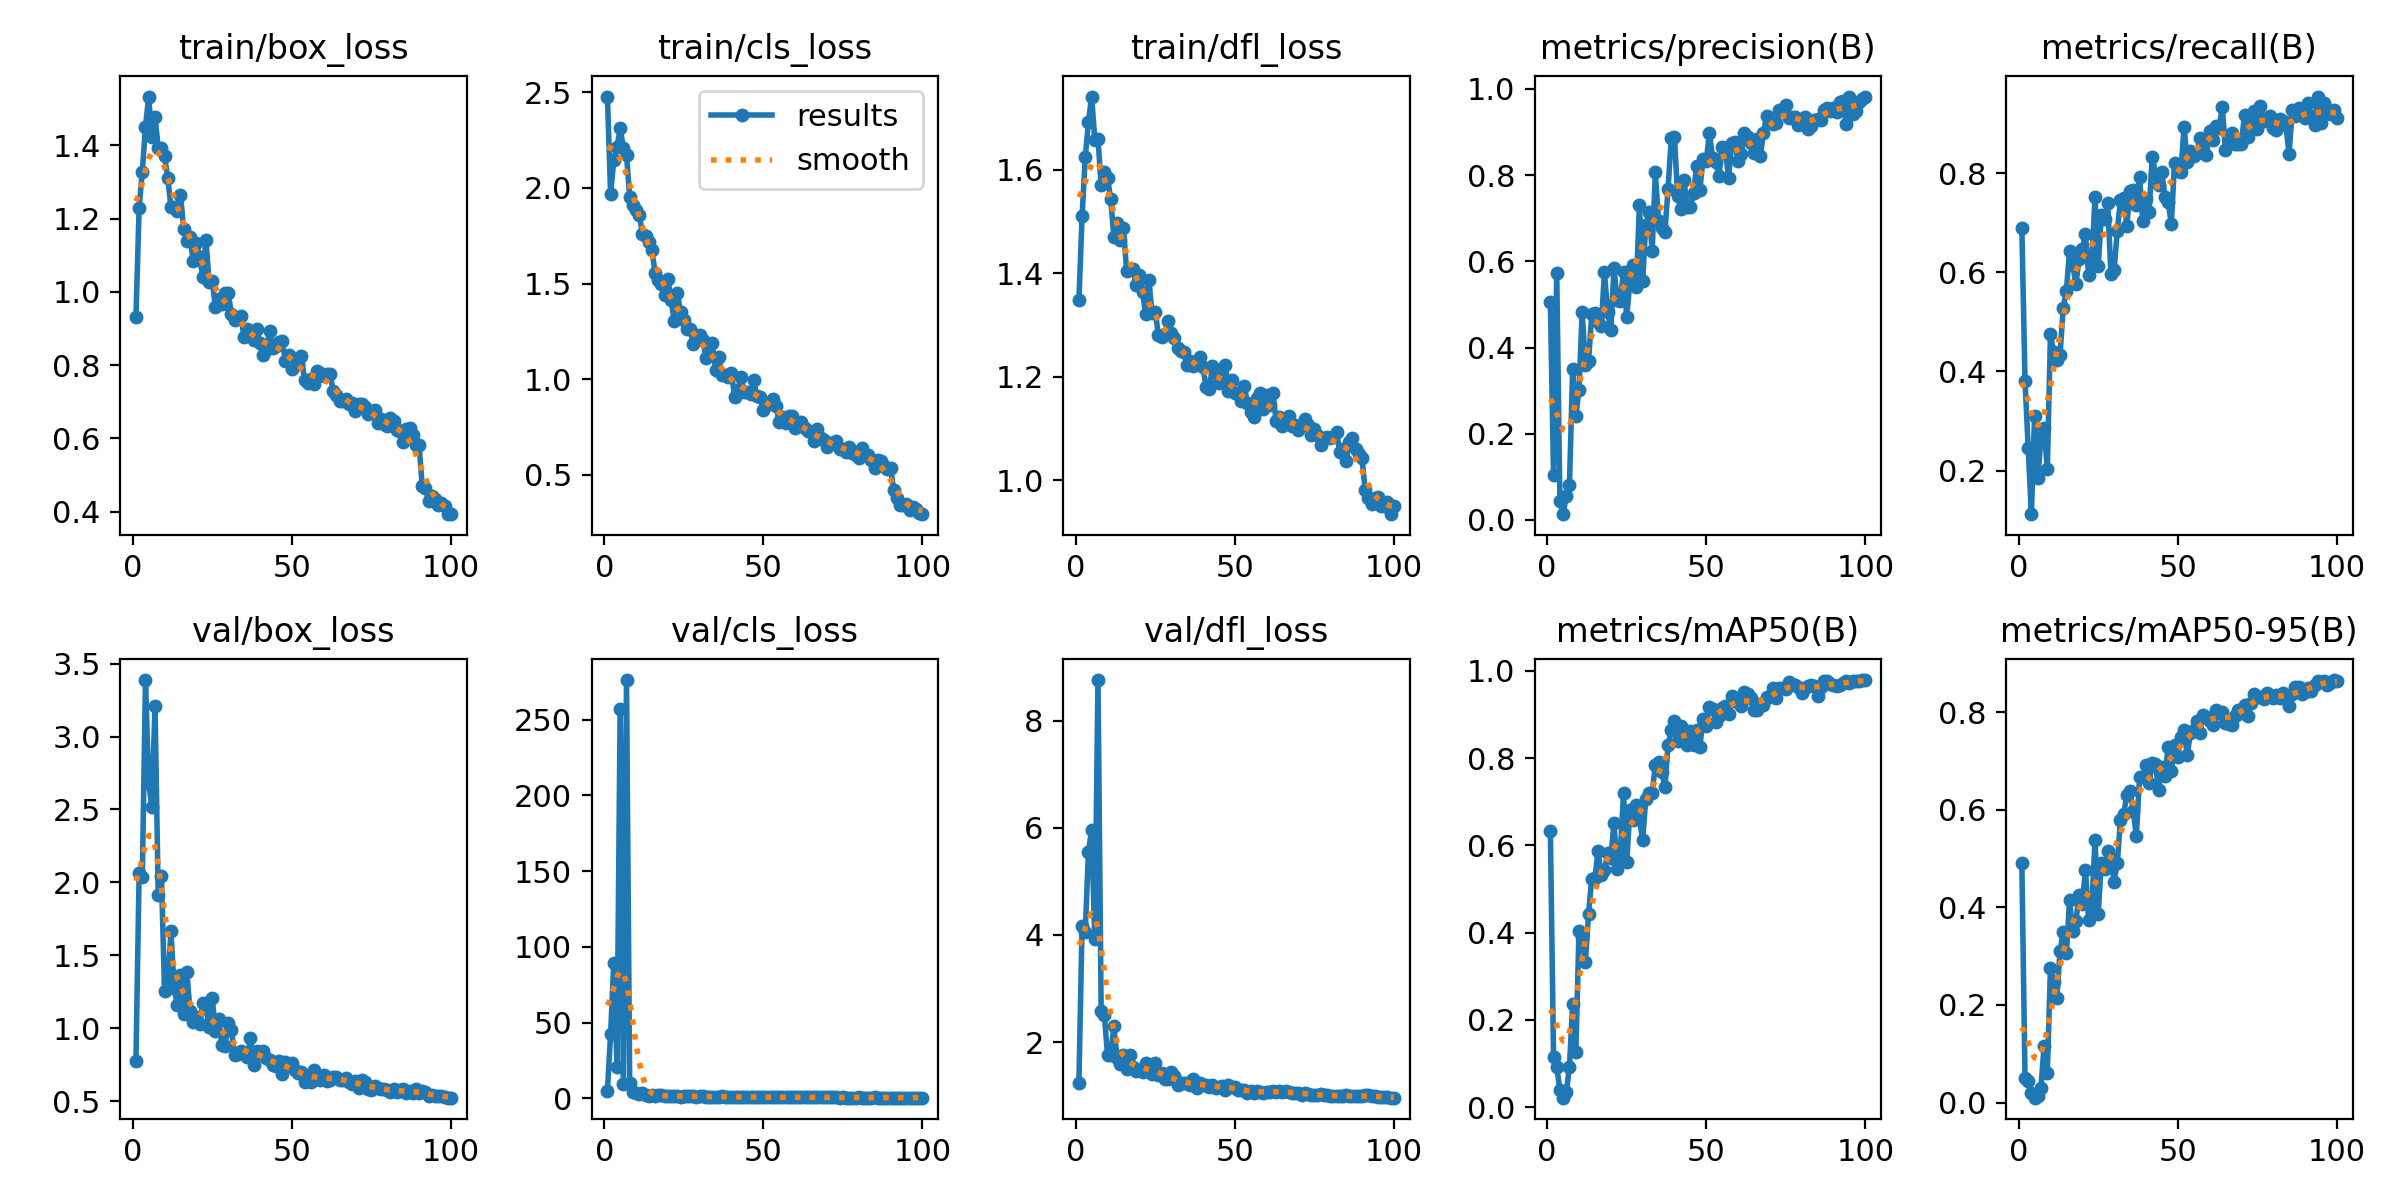

The file beside this chart, header and first rows:
epoch, train/box_loss, train/cls_loss, train/dfl_loss, metrics/precision(B), metrics/recall(B), metrics/mAP50(B), metrics/mAP50-95(B), val/box_loss, val/cls_loss, val/dfl_loss, lr/pg0, lr/pg1, lr/pg2
1, 0.9302, 2.477, 1.348, 0.5047, 0.6903, 0.6331, 0.4904, 0.7799, 5.131, 1.241, 0.000325, 0.000325, 0.000325
2, 1.229, 1.969, 1.51, 0.1042, 0.3814, 0.1156, 0.04972, 2.064, 42.56, 4.164, 0.0006559, 0.0006559, 0.0006559
3, 1.328, 2.145, 1.624, 0.574, 0.2452, 0.09227, 0.0434, 2.038, 89.44, 4.061, 0.0009802, 0.0009802, 0.0009802
4, 1.451, 2.212, 1.692, 0.04287, 0.112, 0.03846, 0.02046, 3.387, 20.68, 5.555, 0.001213, 0.001213, 0.001213
5, 1.533, 2.311, 1.742, 0.01335, 0.3098, 0.02156, 0.0099, 2.684, 257.4, 5.959, 0.0012, 0.0012, 0.0012
6, 1.423, 2.21, 1.658, 0.05539, 0.1841, 0.03346, 0.01249, 2.516, 9.607, 3.916, 0.001188, 0.001188, 0.001188
7, 1.477, 2.172, 1.66, 0.08214, 0.265, 0.09291, 0.02954, 3.212, 276.2, 8.759, 0.001176, 0.001176, 0.001176
8, 1.393, 1.952, 1.572, 0.3492, 0.2854, 0.2366, 0.1166, 1.917, 9.803, 2.587, 0.001163, 0.001163, 0.001163
9, 1.391, 1.911, 1.596, 0.241, 0.2023, 0.1253, 0.06051, 2.046, 4.301, 2.507, 0.001151, 0.001151, 0.001151
10, 1.37, 1.882, 1.585, 0.3025, 0.4755, 0.4036, 0.2755, 1.258, 3.503, 1.75, 0.001139, 0.001139, 0.001139
11, 1.311, 1.858, 1.544, 0.482, 0.4386, 0.3892, 0.2467, 1.319, 2.547, 1.759, 0.001126, 0.001126, 0.001126
12, 1.231, 1.761, 1.471, 0.3606, 0.4235, 0.3317, 0.2148, 1.667, 3.212, 2.292, 0.001114, 0.001114, 0.001114
13, 1.232, 1.75, 1.498, 0.368, 0.4331, 0.4435, 0.3099, 1.276, 1.985, 1.696, 0.001102, 0.001102, 0.001102
14, 1.221, 1.719, 1.464, 0.4768, 0.5279, 0.5238, 0.3506, 1.161, 1.808, 1.593, 0.001089, 0.001089, 0.001089
15, 1.265, 1.677, 1.488, 0.4803, 0.5631, 0.5253, 0.3058, 1.364, 2.03, 1.763, 0.001077, 0.001077, 0.001077
16, 1.171, 1.553, 1.405, 0.4591, 0.6435, 0.5875, 0.4142, 1.1, 1.75, 1.499, 0.001064, 0.001064, 0.001064
17, 1.139, 1.519, 1.408, 0.4489, 0.6143, 0.532, 0.3516, 1.385, 1.975, 1.763, 0.001052, 0.001052, 0.001052
18, 1.149, 1.497, 1.409, 0.5746, 0.5764, 0.5426, 0.373, 1.121, 1.867, 1.54, 0.00104, 0.00104, 0.00104
19, 1.084, 1.442, 1.377, 0.4823, 0.6277, 0.5816, 0.4247, 1.046, 1.545, 1.453, 0.001027, 0.001027, 0.001027
20, 1.134, 1.521, 1.396, 0.4411, 0.6463, 0.5717, 0.4075, 1.08, 1.602, 1.474, 0.001015, 0.001015, 0.001015
21, 1.095, 1.415, 1.364, 0.5845, 0.6763, 0.6504, 0.4766, 1.03, 1.272, 1.449, 0.001002, 0.001002, 0.001002
22, 1.04, 1.306, 1.321, 0.5098, 0.5944, 0.5453, 0.3736, 1.176, 1.68, 1.611, 0.0009901, 0.0009901, 0.0009901
23, 1.141, 1.449, 1.388, 0.509, 0.6232, 0.5851, 0.4015, 1.143, 1.738, 1.503, 0.0009778, 0.0009778, 0.0009778
24, 1.027, 1.351, 1.324, 0.5754, 0.7509, 0.7205, 0.5385, 1.007, 1.106, 1.411, 0.0009654, 0.0009654, 0.0009654
25, 1.028, 1.31, 1.326, 0.4708, 0.612, 0.5607, 0.3871, 1.206, 1.576, 1.607, 0.000953, 0.000953, 0.000953
26, 0.9576, 1.265, 1.281, 0.553, 0.7156, 0.6815, 0.4921, 0.9853, 1.28, 1.389, 0.0009406, 0.0009406, 0.0009406
27, 0.9796, 1.264, 1.278, 0.5923, 0.7069, 0.6579, 0.4789, 1.063, 1.464, 1.418, 0.0009283, 0.0009283, 0.0009283
28, 0.9661, 1.185, 1.284, 0.5412, 0.7399, 0.6917, 0.5167, 0.8886, 1.234, 1.316, 0.0009159, 0.0009159, 0.0009159
29, 0.9963, 1.232, 1.309, 0.7318, 0.5966, 0.6594, 0.5016, 0.8765, 1.122, 1.306, 0.0009035, 0.0009035, 0.0009035
30, 0.9969, 1.229, 1.285, 0.5537, 0.604, 0.6119, 0.4526, 1.04, 1.444, 1.432, 0.0008911, 0.0008911, 0.0008911
31, 0.9404, 1.203, 1.275, 0.685, 0.6836, 0.7063, 0.4914, 0.9913, 1.199, 1.373, 0.0008787, 0.0008787, 0.0008787
32, 0.923, 1.111, 1.257, 0.714, 0.7458, 0.7194, 0.5793, 0.8173, 0.9589, 1.2, 0.0008664, 0.0008664, 0.0008664
33, 0.9276, 1.135, 1.251, 0.6241, 0.7495, 0.7205, 0.591, 0.8218, 1.048, 1.234, 0.000854, 0.000854, 0.000854
34, 0.9326, 1.187, 1.247, 0.8062, 0.6942, 0.7839, 0.6303, 0.8444, 0.9512, 1.234, 0.0008416, 0.0008416, 0.0008416
35, 0.8766, 1.05, 1.223, 0.694, 0.7649, 0.7901, 0.6391, 0.8294, 0.9416, 1.231, 0.0008293, 0.0008293, 0.0008293
36, 0.8994, 1.119, 1.231, 0.6765, 0.767, 0.7691, 0.5987, 0.8057, 0.9608, 1.201, 0.0008169, 0.0008169, 0.0008169
37, 0.884, 1.025, 1.222, 0.667, 0.7362, 0.7335, 0.5475, 0.9324, 1.556, 1.309, 0.0008045, 0.0008045, 0.0008045
38, 0.8675, 1.022, 1.226, 0.7684, 0.7931, 0.8297, 0.6666, 0.7525, 0.8959, 1.151, 0.0007921, 0.0007921, 0.0007921
39, 0.8991, 1.012, 1.238, 0.8853, 0.7038, 0.8643, 0.6678, 0.8422, 0.8052, 1.236, 0.0007797, 0.0007797, 0.0007797
40, 0.8598, 1.03, 1.22, 0.8893, 0.747, 0.8842, 0.6922, 0.825, 0.8088, 1.201, 0.0007674, 0.0007674, 0.0007674
41, 0.8261, 0.9075, 1.181, 0.7522, 0.7226, 0.8389, 0.6553, 0.8434, 0.9773, 1.197, 0.000755, 0.000755, 0.000755
42, 0.8406, 0.9418, 1.176, 0.7208, 0.8332, 0.8728, 0.6953, 0.7964, 0.9626, 1.169, 0.0007426, 0.0007426, 0.0007426
43, 0.8922, 1.014, 1.222, 0.7895, 0.7993, 0.8638, 0.6948, 0.783, 0.8077, 1.191, 0.0007302, 0.0007302, 0.0007302
44, 0.8463, 0.9314, 1.208, 0.727, 0.7757, 0.829, 0.641, 0.7474, 0.9452, 1.14, 0.0007179, 0.0007179, 0.0007179
45, 0.8526, 0.9353, 1.187, 0.7267, 0.8027, 0.8625, 0.6878, 0.746, 0.8447, 1.165, 0.0007055, 0.0007055, 0.0007055
46, 0.8631, 0.9247, 1.203, 0.7589, 0.7518, 0.8293, 0.6694, 0.7744, 0.863, 1.174, 0.0006931, 0.0006931, 0.0006931
47, 0.8645, 0.9938, 1.224, 0.8201, 0.7414, 0.8636, 0.7291, 0.6884, 0.8311, 1.111, 0.0006808, 0.0006808, 0.0006808
48, 0.8113, 0.9102, 1.174, 0.7657, 0.6979, 0.8263, 0.6788, 0.7695, 0.9712, 1.206, 0.0006684, 0.0006684, 0.0006684
49, 0.8281, 0.9054, 1.194, 0.8385, 0.8213, 0.8897, 0.7338, 0.7493, 0.7669, 1.159, 0.000656, 0.000656, 0.000656
50, 0.7879, 0.8395, 1.169, 0.8318, 0.8047, 0.8739, 0.7084, 0.7608, 0.74, 1.155, 0.0006436, 0.0006436, 0.0006436
51, 0.8162, 0.8763, 1.168, 0.8984, 0.8029, 0.9178, 0.7496, 0.7121, 0.6843, 1.107, 0.0006312, 0.0006312, 0.0006312
52, 0.8032, 0.8731, 1.154, 0.8395, 0.8938, 0.9129, 0.7628, 0.6964, 0.7427, 1.106, 0.0006189, 0.0006189, 0.0006189
53, 0.8253, 0.8984, 1.183, 0.8303, 0.8223, 0.882, 0.713, 0.7042, 0.8749, 1.101, 0.0006065, 0.0006065, 0.0006065
54, 0.758, 0.8609, 1.149, 0.799, 0.8455, 0.8955, 0.7577, 0.6359, 0.6472, 1.052, 0.0005941, 0.0005941, 0.0005941
55, 0.7498, 0.777, 1.132, 0.8652, 0.8347, 0.9145, 0.7641, 0.6824, 0.6905, 1.082, 0.0005818, 0.0005818, 0.0005818
56, 0.7611, 0.8025, 1.122, 0.8631, 0.8416, 0.9198, 0.7815, 0.6316, 0.6656, 1.054, 0.0005694, 0.0005694, 0.0005694
57, 0.7484, 0.7702, 1.159, 0.7935, 0.8703, 0.901, 0.7585, 0.7121, 0.7278, 1.094, 0.000557, 0.000557, 0.000557
58, 0.7842, 0.806, 1.169, 0.8737, 0.8623, 0.942, 0.7952, 0.6564, 0.6314, 1.067, 0.0005446, 0.0005446, 0.0005446
59, 0.7795, 0.8086, 1.139, 0.8759, 0.8364, 0.9303, 0.7899, 0.6448, 0.6026, 1.056, 0.0005322, 0.0005322, 0.0005322
60, 0.7701, 0.7459, 1.165, 0.8334, 0.8855, 0.9353, 0.7824, 0.6819, 0.6167, 1.067, 0.0005199, 0.0005199, 0.0005199
... 40 more rows
